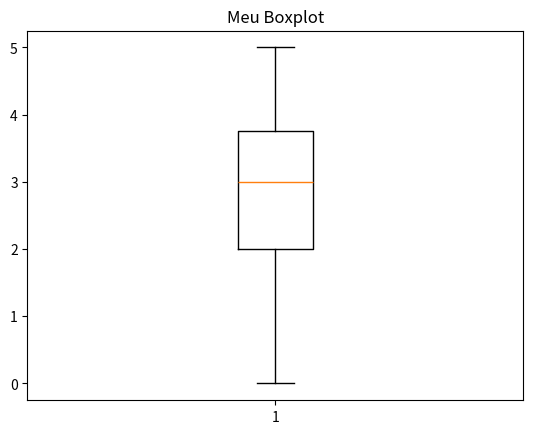

This figure's Python source:
import matplotlib.pyplot as plt
import random

array = []

for i in range(10):
	number = random.randint(0,5)
	array.append(number)

plt.boxplot(array)
plt.title("Meu Boxplot")
plt.show()
